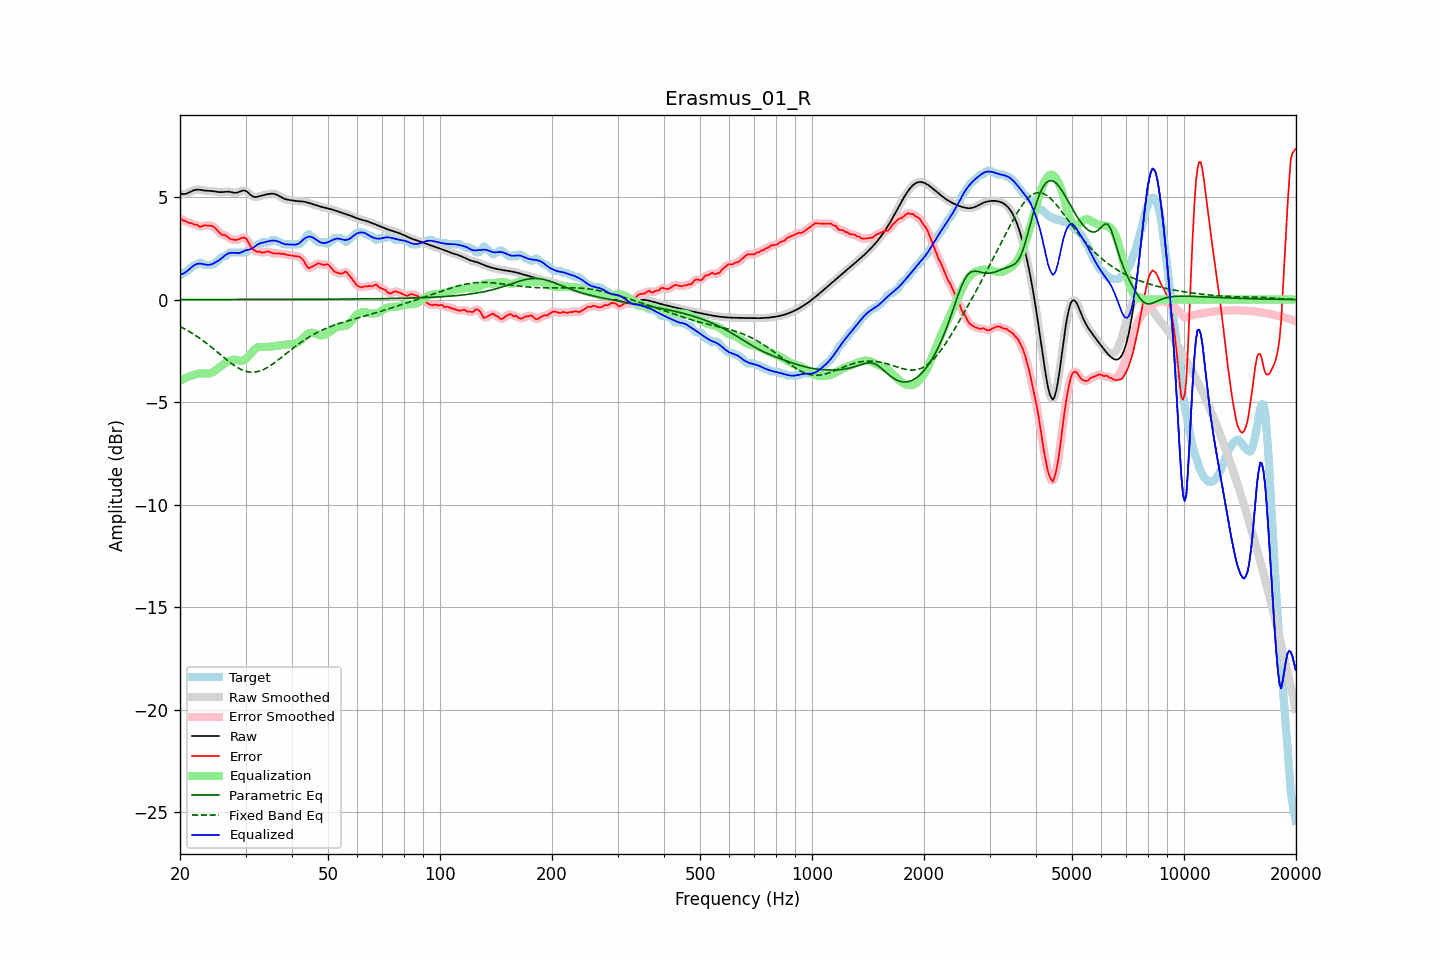

Source data for this figure (header and first rows):
frequency, raw, error, smoothed, error_smoothed, equalization, parametric_eq, fixed_band_eq, equalized_raw, equalized_smoothed, target
20.00, 5.17, 3.97, 5.17, 3.96, -3.96, 0.00, -1.31, 1.21, 1.21, 1.20
20.20, 5.15, 3.91, 5.15, 3.91, -3.91, 0.00, -1.35, 1.24, 1.24, 1.25
20.40, 5.14, 3.85, 5.14, 3.87, -3.87, 0.00, -1.39, 1.27, 1.27, 1.30
20.61, 5.15, 3.85, 5.15, 3.83, -3.84, 0.00, -1.44, 1.31, 1.31, 1.30
20.81, 5.17, 3.80, 5.17, 3.80, -3.80, 0.00, -1.48, 1.37, 1.37, 1.37
21.02, 5.20, 3.76, 5.20, 3.77, -3.77, 0.00, -1.52, 1.43, 1.43, 1.44
21.23, 5.24, 3.73, 5.24, 3.74, -3.74, 0.00, -1.57, 1.50, 1.50, 1.50
21.44, 5.27, 3.72, 5.27, 3.71, -3.71, 0.00, -1.62, 1.57, 1.57, 1.56
21.66, 5.31, 3.69, 5.31, 3.69, -3.68, 0.00, -1.66, 1.63, 1.63, 1.61
21.87, 5.34, 3.65, 5.34, 3.67, -3.65, 0.00, -1.71, 1.69, 1.68, 1.69
22.09, 5.35, 3.66, 5.35, 3.64, -3.63, 0.00, -1.76, 1.72, 1.72, 1.70
22.31, 5.36, 3.62, 5.36, 3.61, -3.61, 0.00, -1.82, 1.74, 1.74, 1.73
22.54, 5.36, 3.56, 5.35, 3.58, -3.60, 0.00, -1.87, 1.75, 1.75, 1.80
22.76, 5.35, 3.55, 5.34, 3.57, -3.60, 0.00, -1.93, 1.75, 1.75, 1.80
22.99, 5.33, 3.58, 5.33, 3.58, -3.60, 0.00, -1.98, 1.74, 1.74, 1.75
23.22, 5.32, 3.62, 5.32, 3.60, -3.60, 0.00, -2.04, 1.72, 1.72, 1.70
23.45, 5.31, 3.61, 5.31, 3.62, -3.60, 0.00, -2.10, 1.70, 1.70, 1.70
23.69, 5.30, 3.61, 5.30, 3.61, -3.61, 0.00, -2.16, 1.69, 1.69, 1.70
23.92, 5.30, 3.60, 5.30, 3.61, -3.61, 0.00, -2.22, 1.69, 1.69, 1.70
24.16, 5.29, 3.60, 5.29, 3.60, -3.59, 0.00, -2.29, 1.70, 1.70, 1.70
24.40, 5.29, 3.59, 5.29, 3.58, -3.56, 0.00, -2.35, 1.73, 1.73, 1.70
24.65, 5.28, 3.55, 5.28, 3.54, -3.51, 0.00, -2.41, 1.77, 1.77, 1.73
24.89, 5.27, 3.47, 5.27, 3.48, -3.45, 0.00, -2.48, 1.81, 1.81, 1.79
25.14, 5.25, 3.40, 5.25, 3.40, -3.40, 0.00, -2.54, 1.86, 1.86, 1.86
25.39, 5.24, 3.31, 5.24, 3.31, -3.34, 0.00, -2.61, 1.91, 1.91, 1.93
25.65, 5.24, 3.23, 5.24, 3.23, -3.27, 0.00, -2.67, 1.96, 1.96, 2.01
25.91, 5.24, 3.17, 5.24, 3.18, -3.21, 0.00, -2.74, 2.02, 2.03, 2.07
26.16, 5.24, 3.15, 5.24, 3.15, -3.15, 0.00, -2.81, 2.09, 2.09, 2.10
26.43, 5.25, 3.15, 5.25, 3.13, -3.10, 0.00, -2.87, 2.15, 2.15, 2.10
26.69, 5.26, 3.09, 5.26, 3.09, -3.05, 0.00, -2.93, 2.21, 2.21, 2.17
26.96, 5.26, 3.03, 5.26, 3.03, -3.01, 0.00, -3.00, 2.25, 2.25, 2.24
27.23, 5.25, 2.96, 5.25, 2.97, -2.98, 0.01, -3.06, 2.27, 2.27, 2.30
27.50, 5.23, 2.94, 5.23, 2.94, -2.95, 0.01, -3.12, 2.28, 2.28, 2.30
27.77, 5.22, 2.92, 5.22, 2.92, -2.94, 0.01, -3.17, 2.28, 2.28, 2.30
28.05, 5.20, 2.91, 5.21, 2.91, -2.93, 0.01, -3.23, 2.27, 2.27, 2.30
28.33, 5.21, 2.91, 5.21, 2.91, -2.94, 0.01, -3.27, 2.27, 2.27, 2.30
28.62, 5.22, 2.93, 5.22, 2.93, -2.96, 0.01, -3.32, 2.26, 2.27, 2.30
28.90, 5.25, 2.96, 5.26, 2.96, -2.98, 0.01, -3.36, 2.28, 2.28, 2.30
29.19, 5.29, 2.99, 5.29, 2.99, -2.99, 0.01, -3.41, 2.30, 2.30, 2.30
29.48, 5.32, 3.02, 5.31, 3.02, -2.98, 0.01, -3.44, 2.34, 2.33, 2.30
29.78, 5.31, 3.02, 5.31, 3.02, -2.95, 0.01, -3.47, 2.37, 2.37, 2.30
30.08, 5.29, 2.98, 5.29, 2.97, -2.89, 0.01, -3.49, 2.40, 2.40, 2.31
30.38, 5.24, 2.87, 5.24, 2.87, -2.82, 0.01, -3.51, 2.42, 2.42, 2.37
30.68, 5.17, 2.73, 5.17, 2.73, -2.73, 0.01, -3.53, 2.44, 2.44, 2.44
30.99, 5.10, 2.59, 5.10, 2.59, -2.64, 0.01, -3.54, 2.46, 2.46, 2.51
31.30, 5.04, 2.47, 5.04, 2.48, -2.54, 0.01, -3.54, 2.50, 2.50, 2.58
31.61, 5.01, 2.41, 5.01, 2.41, -2.46, 0.01, -3.54, 2.55, 2.55, 2.60
31.93, 5.00, 2.38, 5.00, 2.36, -2.39, 0.01, -3.53, 2.61, 2.61, 2.62
32.24, 5.01, 2.32, 5.01, 2.35, -2.34, 0.01, -3.52, 2.67, 2.67, 2.68
32.57, 5.03, 2.33, 5.03, 2.33, -2.31, 0.01, -3.49, 2.71, 2.71, 2.70
32.89, 5.05, 2.33, 5.05, 2.31, -2.31, 0.01, -3.47, 2.75, 2.74, 2.72
33.22, 5.08, 2.28, 5.07, 2.30, -2.31, 0.01, -3.44, 2.77, 2.77, 2.80
33.55, 5.09, 2.30, 5.09, 2.30, -2.31, 0.01, -3.41, 2.78, 2.78, 2.80
33.89, 5.11, 2.32, 5.11, 2.31, -2.31, 0.01, -3.37, 2.80, 2.80, 2.80
34.23, 5.13, 2.33, 5.13, 2.34, -2.31, 0.01, -3.33, 2.82, 2.82, 2.80
34.57, 5.14, 2.35, 5.14, 2.33, -2.30, 0.01, -3.28, 2.84, 2.84, 2.80
34.92, 5.16, 2.32, 5.16, 2.31, -2.30, 0.01, -3.23, 2.86, 2.86, 2.84
35.27, 5.16, 2.27, 5.16, 2.28, -2.29, 0.01, -3.18, 2.87, 2.87, 2.90
35.62, 5.16, 2.26, 5.16, 2.25, -2.28, 0.01, -3.12, 2.88, 2.88, 2.90
35.97, 5.14, 2.25, 5.14, 2.25, -2.27, 0.01, -3.07, 2.87, 2.87, 2.90
... 635 more rows
